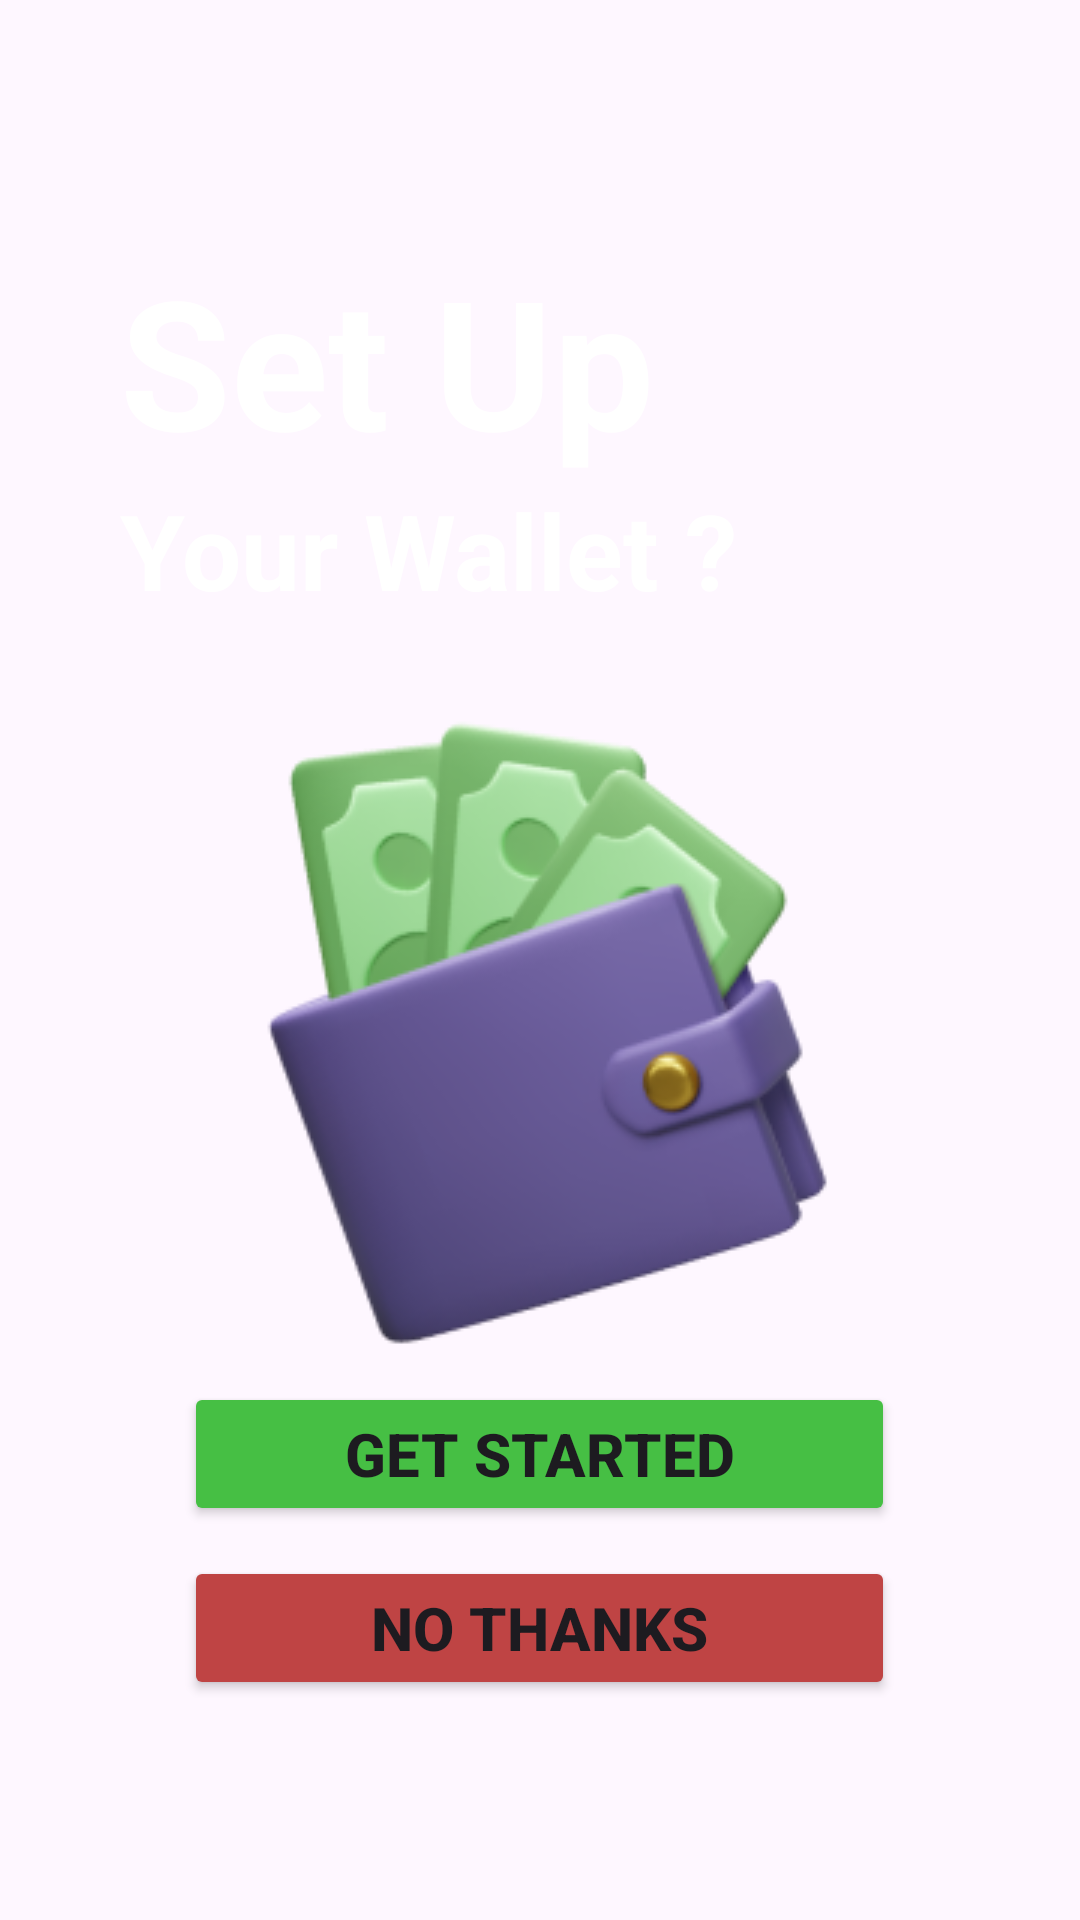

Here is an Android app screen rendered from its layout file. Give the layout XML and the strings, colors and styles it references.
<!-- AndroidManifest.xml: application theme Theme.Kharcha_Application -->
<!-- res/layout/activity_add_wallet.xml -->
<?xml version="1.0" encoding="utf-8"?>
<LinearLayout xmlns:android="http://schemas.android.com/apk/res/android"
    android:layout_width="match_parent"
    android:layout_height="match_parent"
    xmlns:app="http://schemas.android.com/apk/res-auto"
    android:orientation="vertical"
    android:background="@drawable/gradient_background"
    >

    <LinearLayout
        android:layout_width="wrap_content"
        android:layout_height="wrap_content"
        android:orientation="vertical"
        android:layout_marginTop="80dp"
        android:layout_marginLeft="40dp">

        <TextView
            android:layout_width="wrap_content"
            android:layout_height="wrap_content"
            android:textSize="60sp"
            android:textColor="@color/white"
            android:textStyle="bold"
            android:text="Set Up"
            >

        </TextView>
        <TextView
            android:layout_width="wrap_content"
            android:layout_height="wrap_content"
            android:textSize="35sp"
            android:textColor="@color/white"
            android:textStyle="bold"
            android:text="Your Wallet ?"
            >

        </TextView>



    </LinearLayout>

    <LinearLayout
        android:layout_width="wrap_content"
        android:layout_height="wrap_content"
        android:orientation="vertical"
        android:layout_gravity="center">
        <ImageView
            android:layout_width="wrap_content"
            android:layout_height="wrap_content"
            android:src="@drawable/wallet"
            >
        </ImageView>
        <Button
            android:layout_width="match_parent"
            android:layout_height="match_parent"
            android:backgroundTint="@color/btn2"
            android:text="Get Started"
            android:layout_gravity="center"
            android:textStyle="bold"
            android:layout_marginTop="2dp"
            android:id="@+id/btnGetStarted"
            android:drawableRight="@drawable/baseline_arrow_right_24"
            android:textSize="20dp"
            >
        </Button>
        <Button
            android:layout_width="match_parent"
            android:layout_height="match_parent"
            android:backgroundTint="@color/btn4"
            android:text="No Thanks"
            android:textStyle="bold"
            android:layout_gravity="center"
            android:layout_marginTop="10dp"
            android:id="@+id/btnNoThanks"
            android:textSize="20dp"

            >
        </Button>
    </LinearLayout>





</LinearLayout>
<!-- resources referenced by this layout -->
<resources>
  <color name="btn2">#46BF44</color>
  <color name="btn4">#BF4444</color>
  <color name="white">#FFFFFFFF</color>
  <!-- drawable wallet: png bitmap (drawable, 36109 bytes) -->
  <style name="Theme.Kharcha_Application" parent="Base.Theme.Kharcha_Application" />
  <style name="Base.Theme.Kharcha_Application" parent="Theme.Material3.DayNight.NoActionBar">
          
          
      </style>
</resources>
